Run: headless pygame with SDL's dummy video driver; simulated clock (each Clock.tick advances the game by its frame time, no real sleeping); random seed 0; keys injected as events and as key.get_pressed() state; no mouse input.
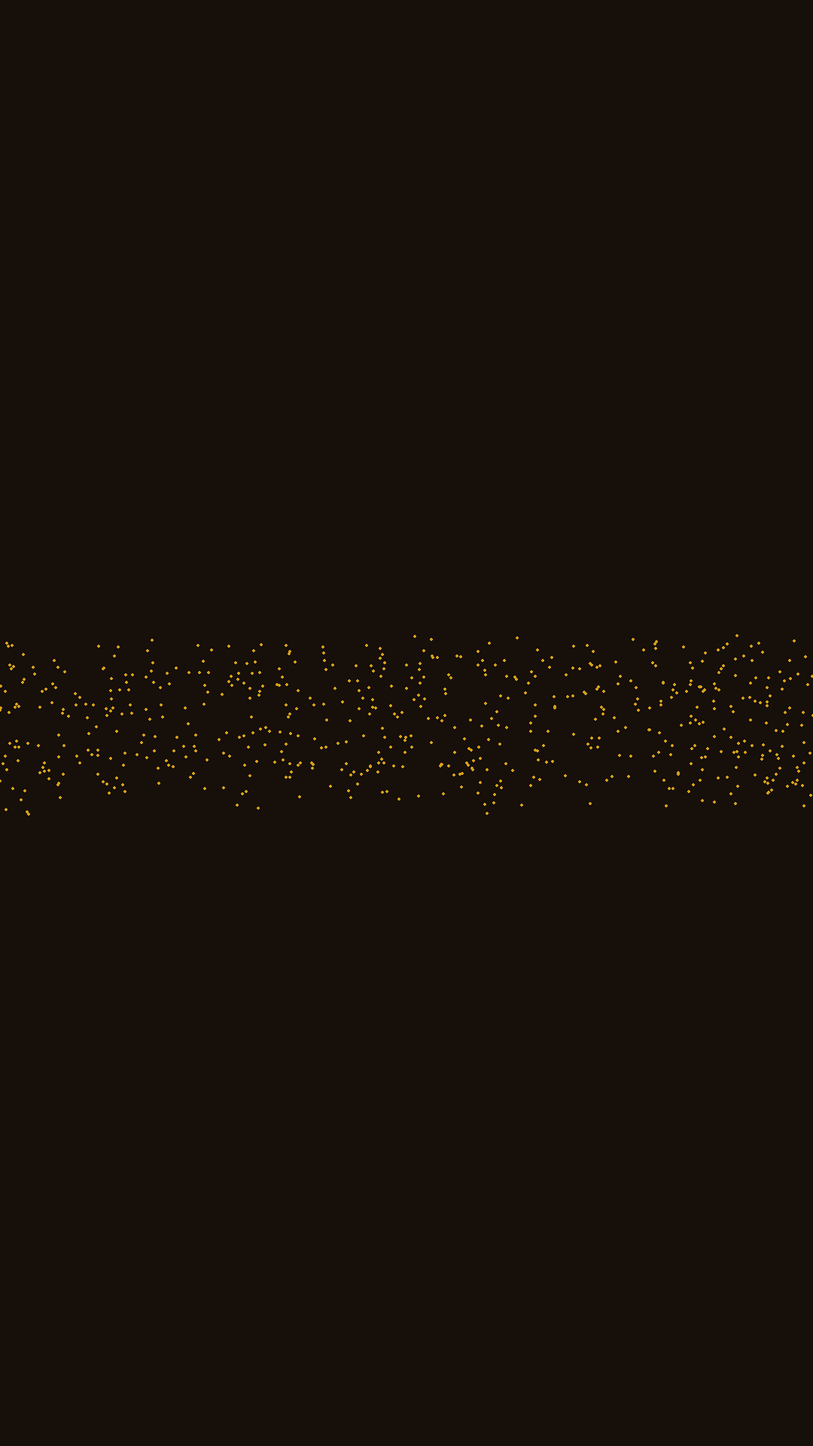
Frame 1 of 4 · flips 1–60 · no input
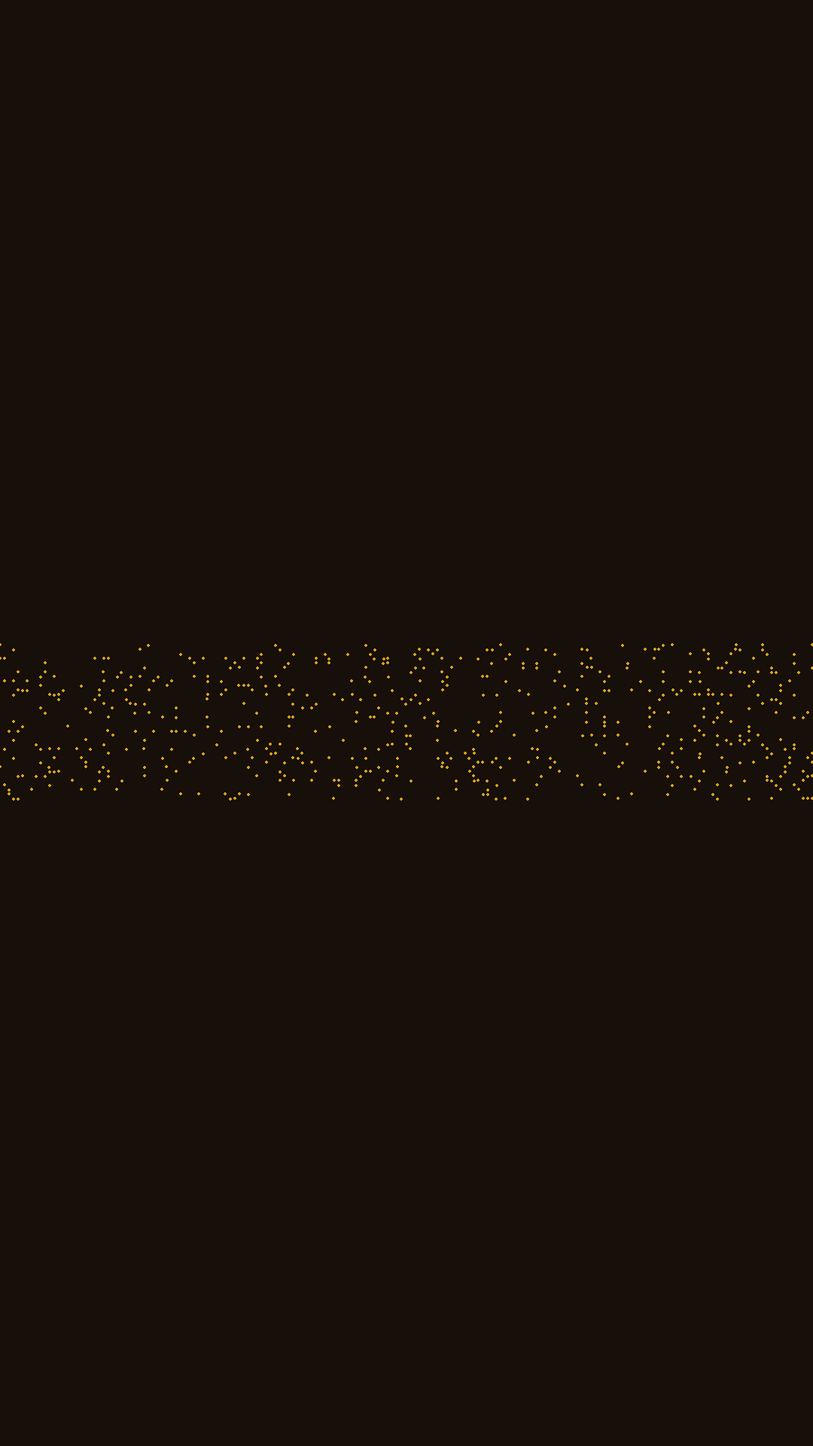
Frame 2 of 4 · flips 61–180 · tapped SPACE, RETURN · held RIGHT (→), D
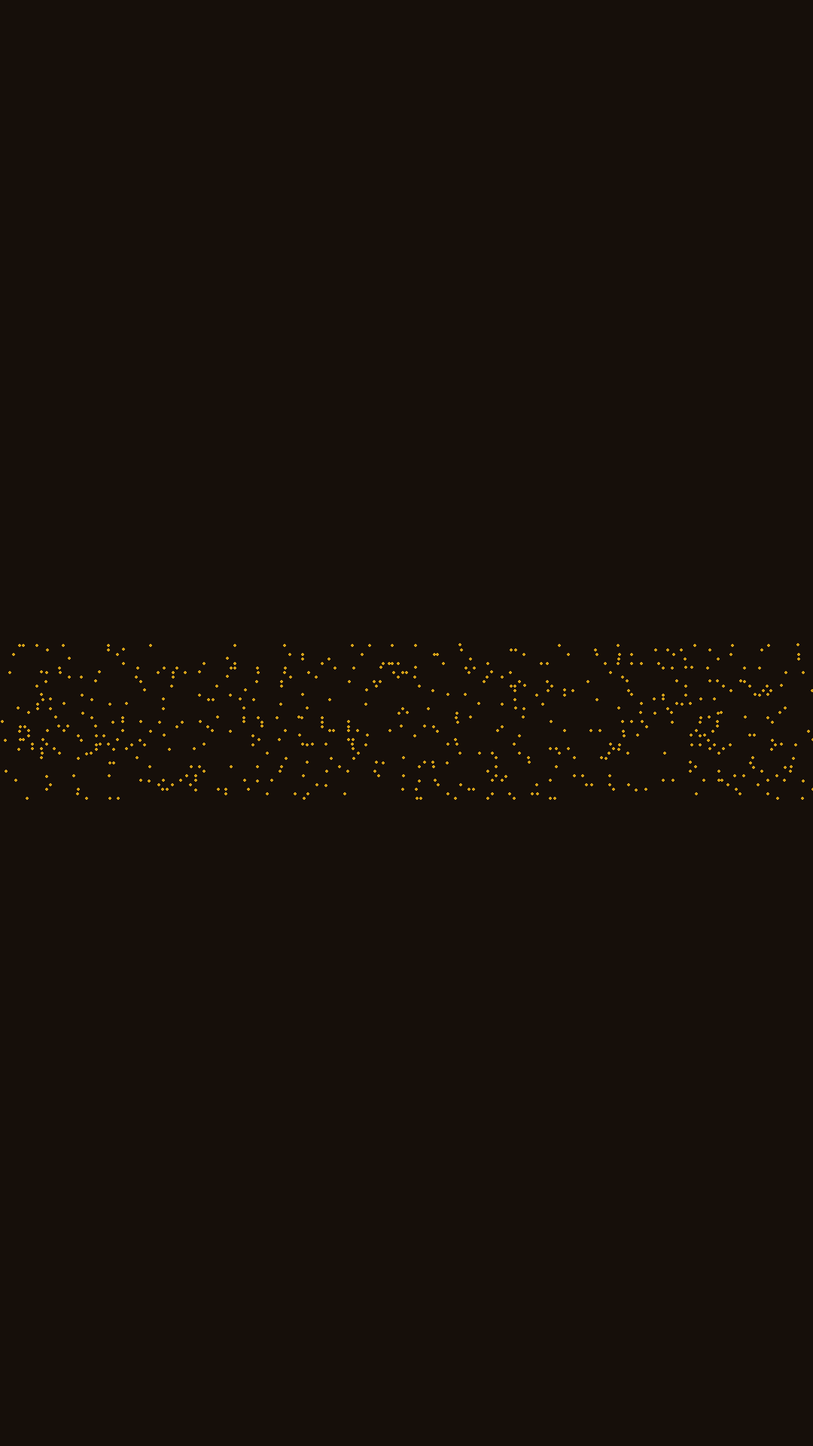
Frame 3 of 4 · flips 181–300 · held DOWN (↓), S
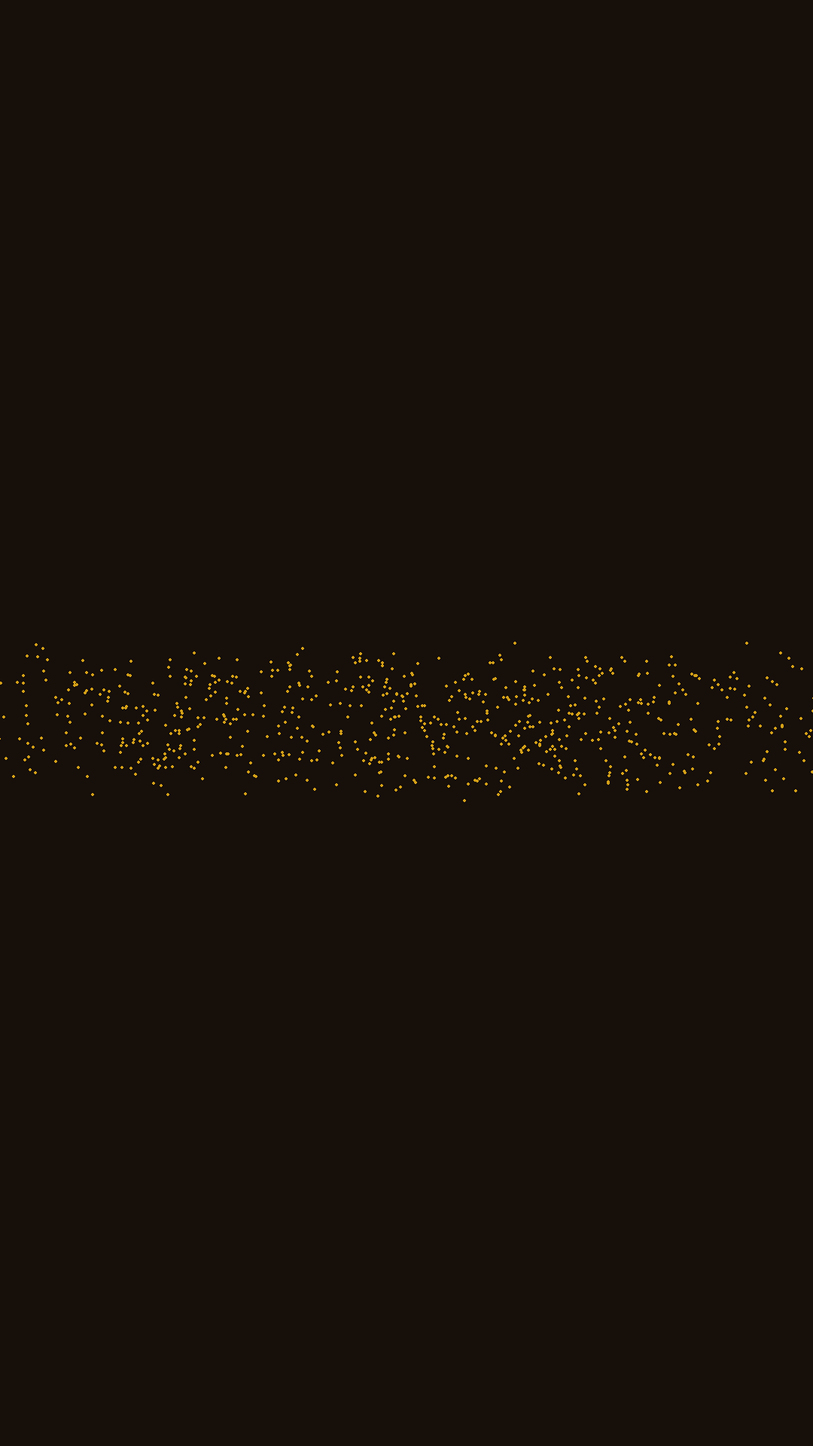
Frame 4 of 4 · flips 301–420 · held LEFT (←), A, UP (↑), W

The pygame program that drew these frames:

import pygame
import random
import math
from pathlib import Path

pygame.init()

# ——— CONFIG ———
WIDTH, HEIGHT = 1080, 1920
FPS = 60

BG_COLOR = (22, 15, 10)
DOT_COLOR = (212, 160, 23)
DOT_SIZE = 2
NUM_DOTS = 800

WORD_DURATION = 2.4   # seconds per lyric line
PAUSE_DURATION = 0.8  # seconds between lines
# ——— END CONFIG ———

screen = pygame.display.set_mode((WIDTH, HEIGHT))
pygame.display.set_caption("Golden Brown Reel")

clock = pygame.time.Clock()
font = pygame.font.SysFont("Arial", 150)

center = (WIDTH // 2, HEIGHT // 2)

# ——— USER SUPPLIED LYRICS ———
# Replace the content of this list with your own copy of the lyrics.
# Each element is one line you want to animate.
LYRICS = [
    "Golden brown",
    "Texture like sun",
    "Lays me down",
    "With my mind she runs",
    "Throughout the night",
    "No need to fight",
    "Never a frown with golden brown",
    "Every time just like the last",
    "On her ship tied to the mast",
    "To distant lands",
    "Takes both my hands",
    "Never a frown with golden brown"
]
# ——— END LYRICS ———

# ——— PARTICLES ———
dots = []
for _ in range(NUM_DOTS):
    dots.append({
        "x": random.uniform(0, WIDTH),
        "y": random.uniform(0, HEIGHT),
        "vx": random.uniform(-0.5, 0.5),
        "vy": random.uniform(-0.5, 0.5),
        "tx": None,
        "ty": None,
    })

def get_text_points(text):
    surface = font.render(text, True, (255, 255, 255))
    # scale for more points
    surface = pygame.transform.scale(surface, (surface.get_width()*2, surface.get_height()*2))
    pts = []
    w, h = surface.get_size()
    surf_array = pygame.PixelArray(surface)
    for px in range(0, w, 6):
        for py in range(0, h, 6):
            if surface.unmap_rgb(surf_array[px, py])[0] > 200:
                pts.append((px - w//2 + center[0], py - h//2 + center[1]))
    del surf_array
    return pts

def assign_targets(points):
    random.shuffle(points)
    for i, dot in enumerate(dots):
        if i < len(points):
            dot["tx"], dot["ty"] = points[i]
        else:
            dot["tx"], dot["ty"] = None, None

def update_dot(d):
    if d["tx"] is not None:
        # glide toward target
        d["x"] += (d["tx"] - d["x"]) * 0.06
        d["y"] += (d["ty"] - d["y"]) * 0.06
    else:
        # drift
        d["x"] += d["vx"]
        d["y"] += d["vy"]

def draw_dots():
    for d in dots:
        pygame.draw.circle(screen, DOT_COLOR, (int(d["x"]), int(d["y"])), DOT_SIZE)

# ——— TIMELINE ———
timeline = []
t = 0.0
for line in LYRICS:
    timeline.append((t, line))
    t += WORD_DURATION + PAUSE_DURATION

total_duration = t
start_time = pygame.time.get_ticks() / 1000.0

current_line_idx = -1

running = True
while running:
    now = pygame.time.get_ticks() / 1000.0
    elapsed = now - start_time

    for event in pygame.event.get():
        if event.type == pygame.QUIT:
            running = False

    screen.fill(BG_COLOR)

    # find which lyric line should be active
    new_idx = -1
    for i, (line_time, _) in enumerate(timeline):
        if elapsed >= line_time and elapsed < line_time + WORD_DURATION:
            new_idx = i
            break

    if new_idx != current_line_idx:
        current_line_idx = new_idx
        if current_line_idx != -1:
            text = timeline[current_line_idx][1]
            pts = get_text_points(text)
            assign_targets(pts)

    # update and draw
    for d in dots:
        update_dot(d)
    draw_dots()

    pygame.display.flip()
    clock.tick(FPS)

    if elapsed > total_duration + 1:
        running = False

pygame.quit()
